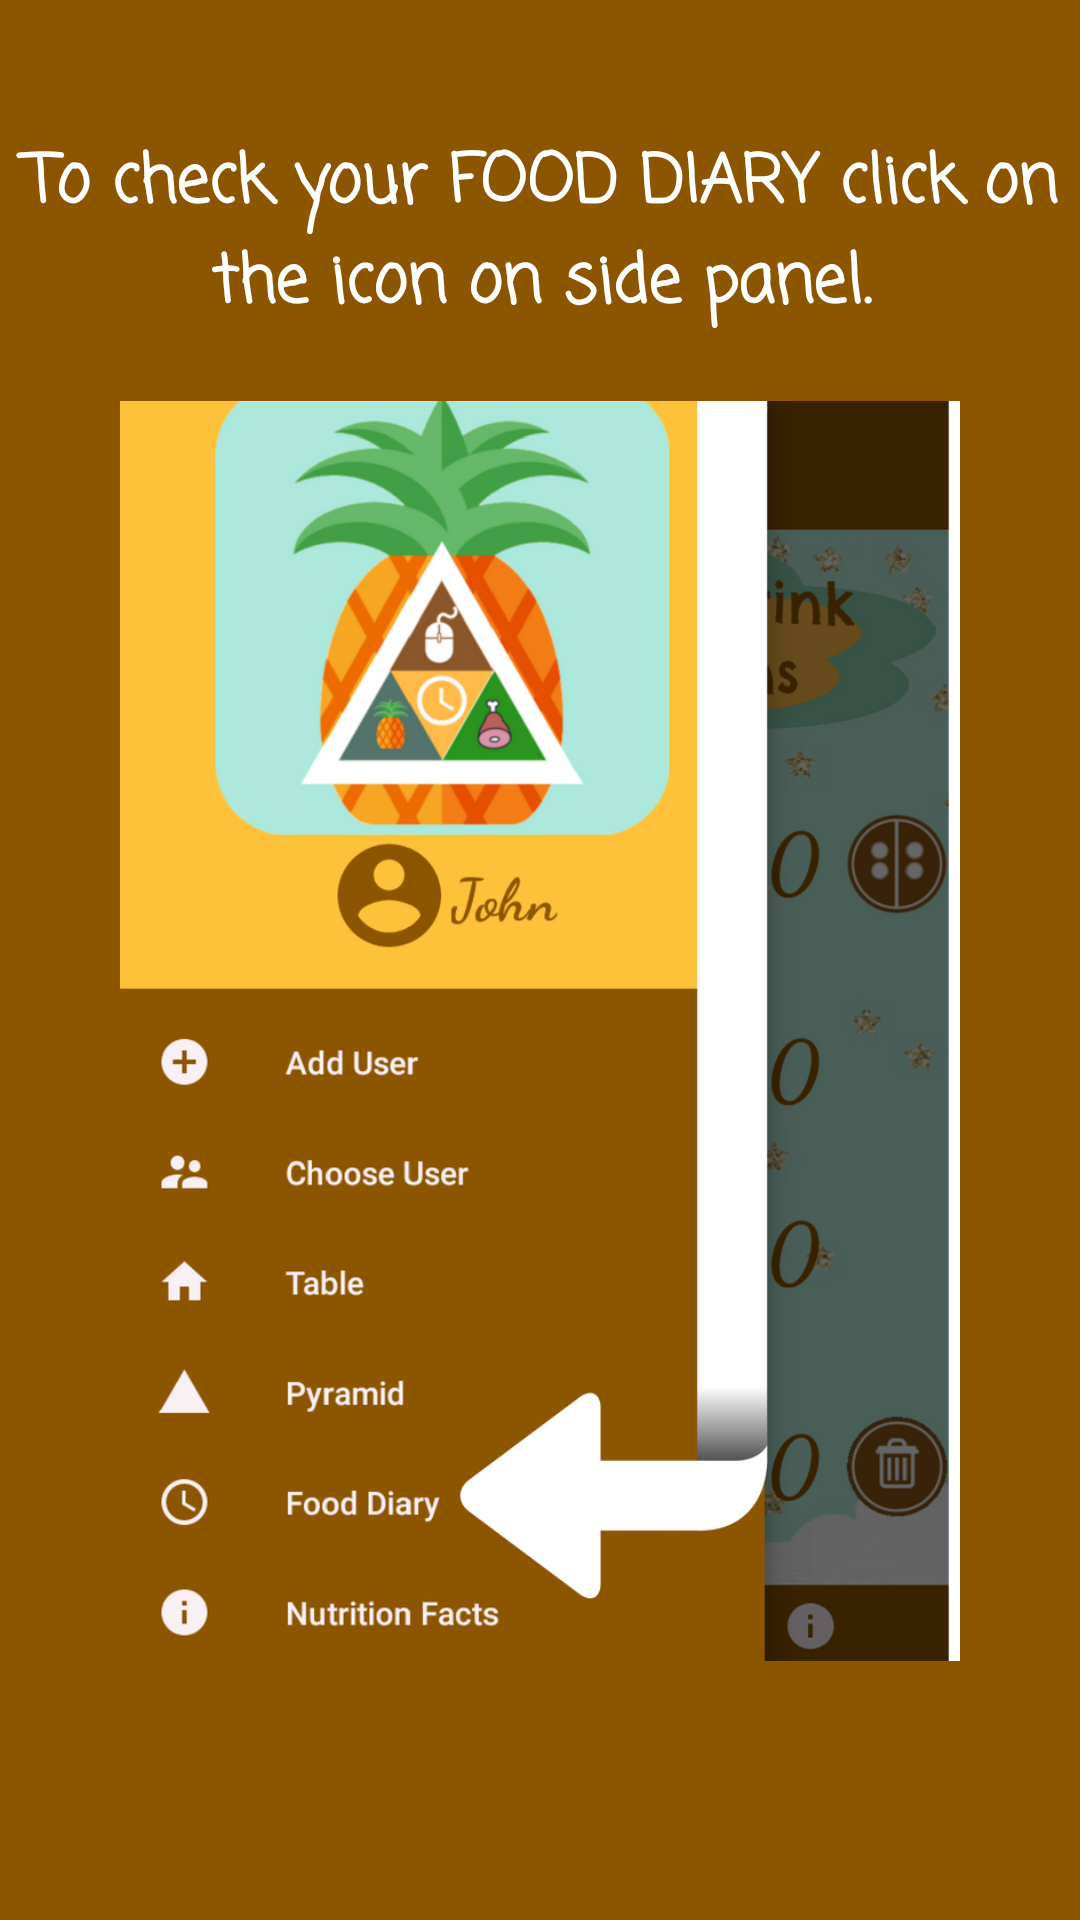

Android layout source for this screen:
<!-- AndroidManifest.xml: application theme Theme.AppCompat.Light.NoActionBar -->
<!-- res/layout/slide_screen8.xml -->
<?xml version="1.0" encoding="utf-8"?>
<RelativeLayout xmlns:android="http://schemas.android.com/apk/res/android"
    android:layout_width="match_parent"
    android:layout_height="match_parent"
    android:background="@color/colorPrimaryDark">

    <LinearLayout
        android:layout_width="wrap_content"
        android:layout_height="wrap_content"
        android:layout_centerInParent="true"
        android:gravity="center_horizontal"
        android:orientation="vertical">

        <TextView
            android:layout_width="wrap_content"
            android:layout_height="wrap_content"
            android:textAlignment="center"
            android:fontFamily="casual"
            android:layout_marginBottom="@dimen/slide_title"
            android:text="@string/slide_8_title"
            android:textColor="@android:color/white"
            android:textSize="@dimen/slide_title"
            android:textStyle="bold" />

        <ImageView
            android:layout_width="@dimen/tutorial_image_width"
            android:layout_height="@dimen/tutorial_image_height"
            android:src="@drawable/tutorial8" />

        <TextView
            android:layout_width="wrap_content"
            android:layout_height="wrap_content"
            android:layout_marginTop="20dp"
            android:paddingLeft="@dimen/desc_padding"
            android:paddingRight="@dimen/desc_padding"
            android:text="@string/slide_8_desc"
            android:textAlignment="center"
            android:textColor="@android:color/white"
            android:textSize="@dimen/slide_desc" />
    </LinearLayout>
</RelativeLayout>
<!-- resources referenced by this layout -->
<resources>
  <color name="colorPrimaryDark">#8C5600</color>
  <dimen name="desc_padding">40dp</dimen>
  <dimen name="slide_desc">16dp</dimen>
  <dimen name="slide_title">22dp</dimen>
  <dimen name="tutorial_image_height">420dp</dimen>
  <dimen name="tutorial_image_width">320dp</dimen>
  <!-- drawable tutorial8: png bitmap (drawable, 252050 bytes) -->
  <string name="slide_8_desc" />
  <string name="slide_8_title">To check your FOOD DIARY click on the icon on side panel.</string>
</resources>
